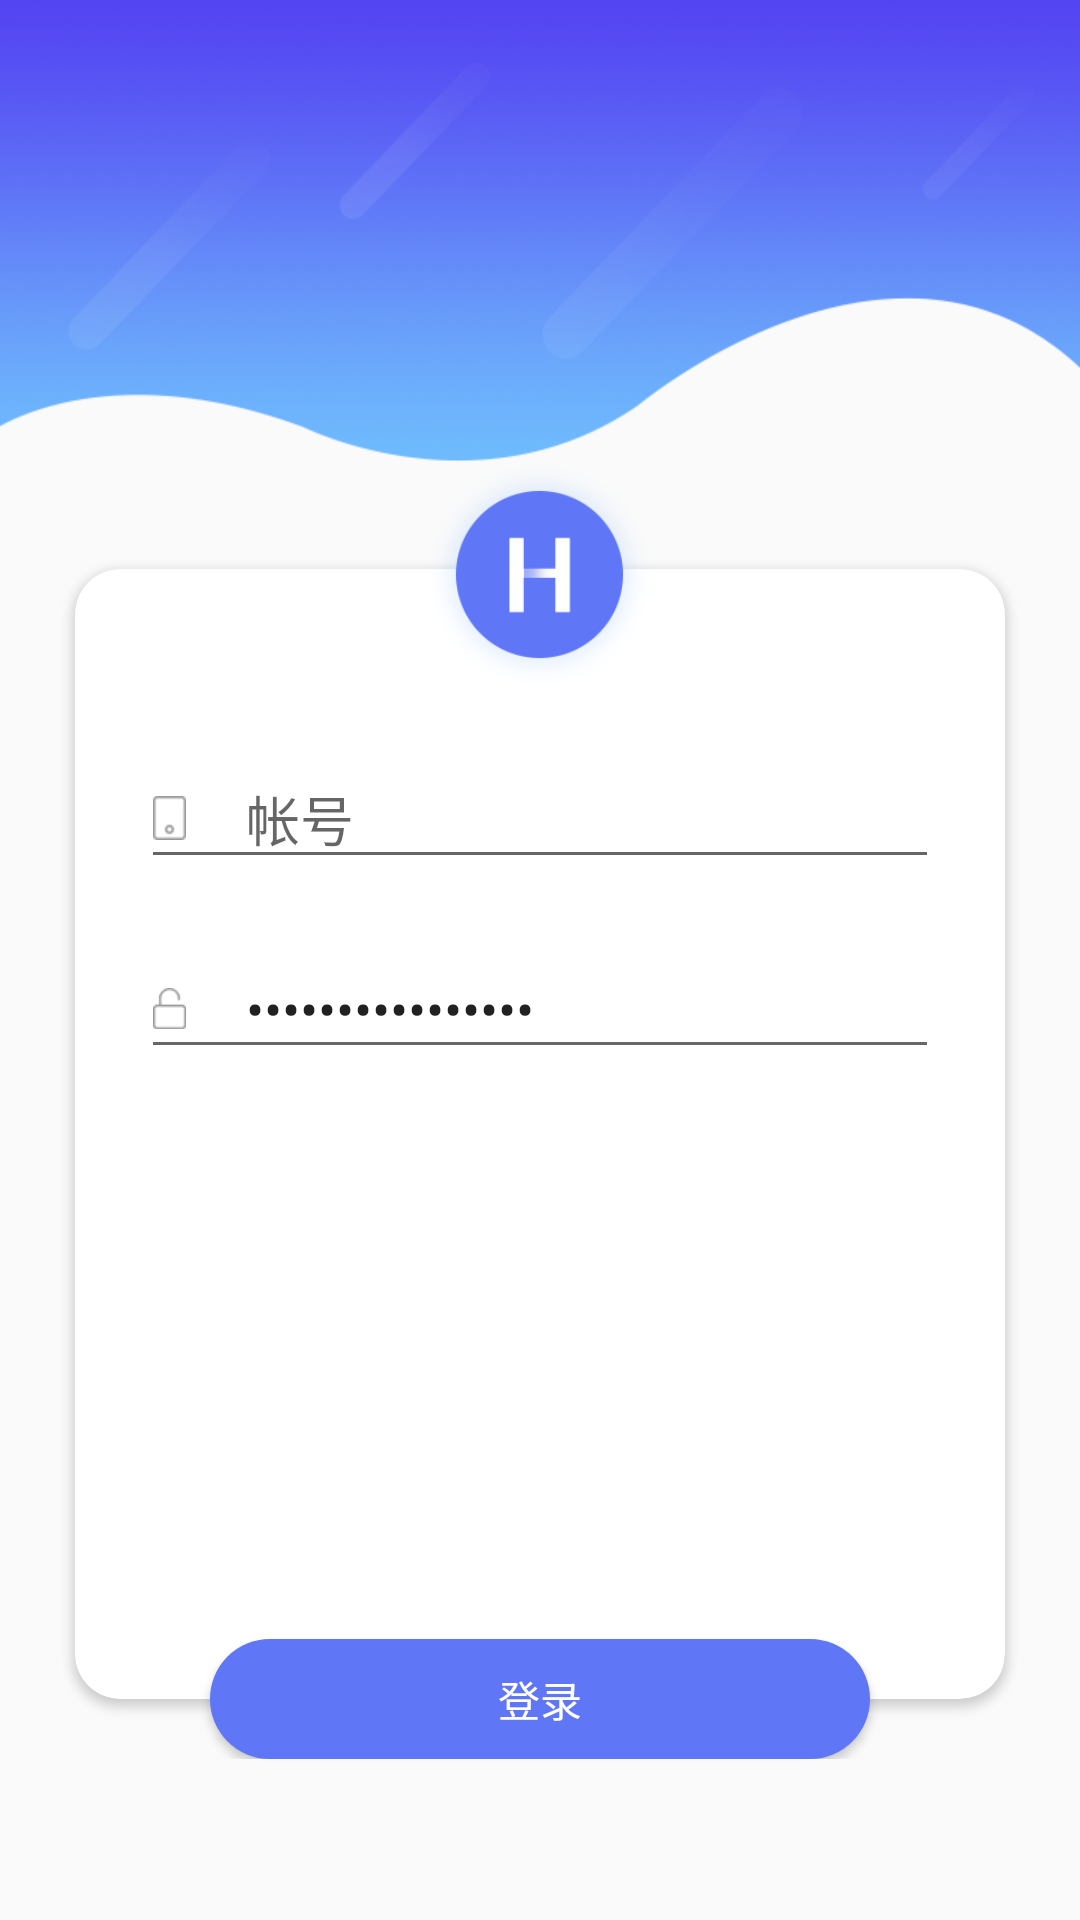

Layout XML and referenced resources for this Android screen:
<!-- AndroidManifest.xml: application theme AppTheme -->
<!-- res/layout/activity_login.xml -->
<?xml version="1.0" encoding="utf-8"?>
<LinearLayout xmlns:android="http://schemas.android.com/apk/res/android"
    xmlns:app="http://schemas.android.com/apk/res-auto"
    android:layout_width="match_parent"
    android:layout_height="match_parent"
    android:orientation="vertical">

    <ImageView
        android:layout_width="match_parent"
        android:layout_height="wrap_content"
        android:scaleType="fitXY"
        android:src="@mipmap/login_top" />

    <ScrollView
        android:layout_width="match_parent"
        android:layout_height="wrap_content">

        <RelativeLayout
            android:layout_width="match_parent"
            android:layout_height="wrap_content">

            <LinearLayout
                android:layout_width="match_parent"
                android:layout_height="wrap_content"
                android:orientation="vertical">

                <android.support.v7.widget.CardView
                    android:layout_width="match_parent"
                    android:layout_height="wrap_content"
                    android:layout_marginLeft="25dp"
                    android:layout_marginTop="35.5dp"
                    android:layout_marginRight="25dp"
                    android:layout_marginBottom="20dp"
                    app:cardCornerRadius="15dp">

                    <LinearLayout
                        android:layout_width="match_parent"
                        android:layout_height="wrap_content"
                        android:orientation="vertical"
                        android:paddingLeft="22dp"
                        android:paddingRight="22dp">

                        <EditText
                            android:id="@+id/et_username"
                            android:layout_width="match_parent"
                            android:layout_height="wrap_content"
                            android:layout_marginTop="60dp"
                            android:drawableLeft="@mipmap/username"
                            android:drawablePadding="20dp"
                            android:hint="帐号"
                            android:inputType="textEmailAddress"
                            android:maxLines="1"
                            android:singleLine="true" />

                        <EditText
                            android:id="@+id/et_password"
                            android:layout_width="match_parent"
                            android:layout_height="wrap_content"
                            android:layout_marginTop="20dp"
                            android:drawableLeft="@mipmap/password"
                            android:drawablePadding="20dp"
                            android:hint="密码"
                            android:imeActionId="6"
                            android:imeActionLabel="@string/action_sign_in_short"
                            android:imeOptions="actionUnspecified"
                            android:inputType="textPassword"
                            android:maxLines="1"
                            android:singleLine="true"
                            android:text="@string/password" />

                        <ImageView
                            android:id="@+id/iv_code"
                            android:layout_width="match_parent"
                            android:layout_height="150dp"
                            android:layout_gravity="center_horizontal"
                            android:layout_marginTop="20dp"
                            android:layout_marginBottom="40dp" />
                    </LinearLayout>
                </android.support.v7.widget.CardView>
            </LinearLayout>

            <ImageView
                android:layout_width="75dp"
                android:layout_height="75dp"
                android:layout_centerHorizontal="true"
                android:scaleType="fitXY"
                android:src="@mipmap/icon" />

            <Button
                android:id="@+id/btn_go_logiin"
                android:layout_width="match_parent"
                android:layout_height="40dp"
                android:layout_alignParentBottom="true"
                android:layout_marginLeft="70dp"
                android:layout_marginTop="16dp"
                android:layout_marginRight="70dp"
                android:layout_marginBottom="10dp"
                android:background="@drawable/btn_login"
                android:text="登录"
                android:textColor="#ffffff" />
        </RelativeLayout>
    </ScrollView>
</LinearLayout>
<!-- resources referenced by this layout -->
<resources>
  <!-- drawable btn_login (drawable) -->
  <?xml version="1.0" encoding="utf-8"?>
  <shape xmlns:android="http://schemas.android.com/apk/res/android">
      <corners android:radius="20dp" />
      <solid android:color="#5F76F7" />
  </shape>
  <!-- mipmap icon: png bitmap (mipmap-xhdpi, 8374 bytes) -->
  <!-- mipmap login_top: png bitmap (mipmap-xhdpi, 167655 bytes) -->
  <!-- mipmap password: png bitmap (mipmap-xhdpi, 436 bytes) -->
  <!-- mipmap username: png bitmap (mipmap-xhdpi, 260 bytes) -->
  <string name="action_sign_in_short">Sign in</string>
  <style name="AppTheme" parent="BaseTheme" />
  <style name="BaseTheme" parent="Theme.AppCompat.Light.NoActionBar">
          
          <item name="colorPrimary">@color/colorPrimary</item>
          <item name="colorPrimaryDark">@color/colorPrimaryDark</item>
          <item name="colorAccent">@color/colorAccent</item>
      </style>
  <!-- not gathered from this repository: default colours our renderer supplied (Android Studio template values) -->
  <color name="colorPrimary">#FF6200EE</color>
  <color name="colorPrimaryDark">#FF3700B3</color>
  <color name="colorAccent">#FF03DAC5</color>
</resources>
